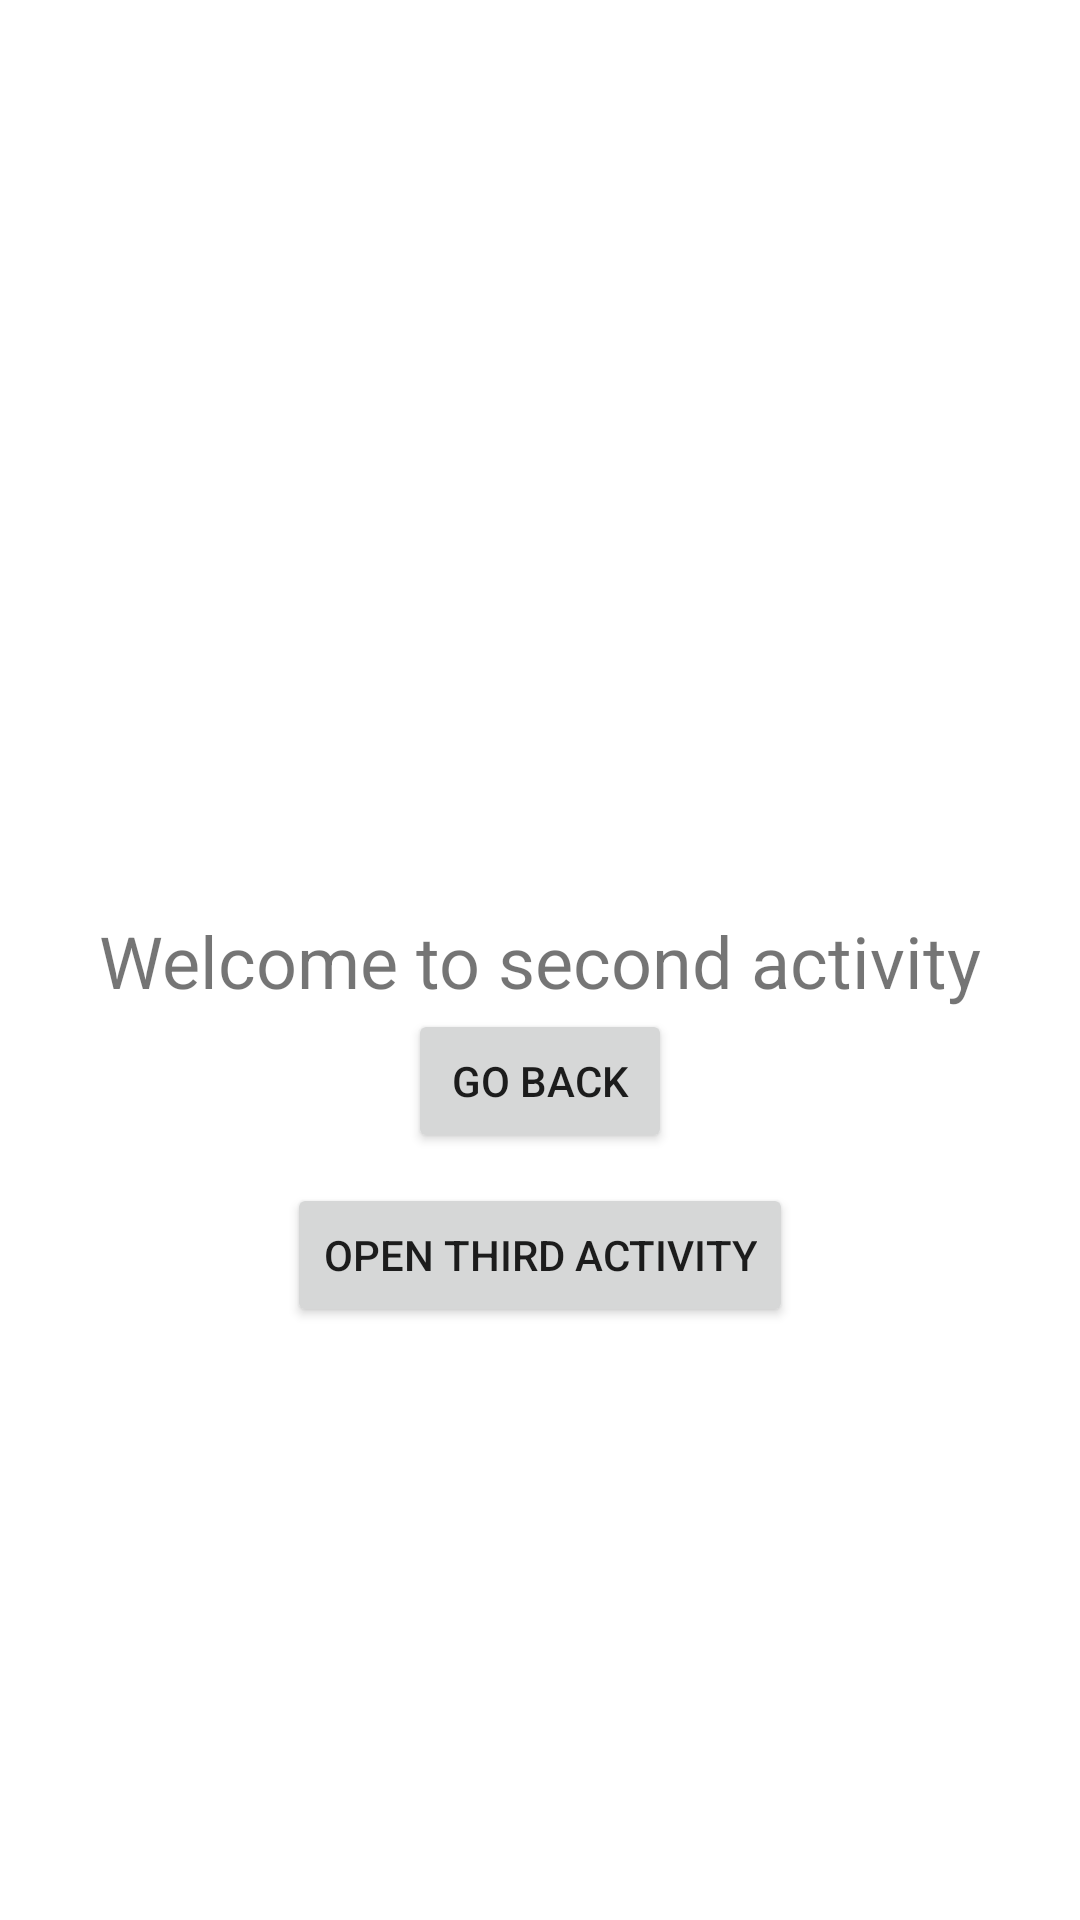

Reconstruct the res/layout file that produces this screen, plus the resources it refers to.
<!-- AndroidManifest.xml: application theme Theme.BasicAndroid -->
<!-- res/layout/activity_second.xml -->
<?xml version="1.0" encoding="utf-8"?>
<androidx.constraintlayout.widget.ConstraintLayout xmlns:android="http://schemas.android.com/apk/res/android"
    xmlns:app="http://schemas.android.com/apk/res-auto"
    xmlns:tools="http://schemas.android.com/tools"
    android:layout_width="match_parent"
    android:layout_height="match_parent">

    <TextView
        android:id="@+id/textView"
        android:layout_width="wrap_content"
        android:layout_height="wrap_content"
        android:text="Welcome to second activity"
        android:textSize="24sp"
        app:layout_constraintBottom_toBottomOf="parent"
        app:layout_constraintEnd_toEndOf="parent"
        app:layout_constraintStart_toStartOf="parent"
        app:layout_constraintTop_toTopOf="parent" />

    <Button
        android:id="@+id/btnBack"
        android:layout_width="wrap_content"
        android:layout_height="wrap_content"
        android:text="Go back"
        app:layout_constraintEnd_toEndOf="parent"
        app:layout_constraintHorizontal_bias="0.5"
        app:layout_constraintStart_toStartOf="parent"
        app:layout_constraintTop_toBottomOf="@+id/textView" />

    <Button
        android:id="@+id/btnOpenThirdActivity"
        android:layout_width="wrap_content"
        android:layout_height="wrap_content"
        android:layout_marginTop="10dp"
        android:text="Open Third Activity"
        app:layout_constraintEnd_toEndOf="parent"
        app:layout_constraintHorizontal_bias="0.5"
        app:layout_constraintStart_toStartOf="parent"
        app:layout_constraintTop_toBottomOf="@+id/btnBack" />
</androidx.constraintlayout.widget.ConstraintLayout>
<!-- resources referenced by this layout -->
<resources>
  <style name="Theme.BasicAndroid" parent="Theme.MaterialComponents.DayNight.DarkActionBar">
          
          <item name="colorPrimary">@color/purple_500</item>
          <item name="colorPrimaryVariant">@color/purple_700</item>
          <item name="colorOnPrimary">@color/white</item>
          
          <item name="colorSecondary">@color/teal_200</item>
          <item name="colorSecondaryVariant">@color/teal_700</item>
          <item name="colorOnSecondary">@color/black</item>
          
          <item name="android:statusBarColor" tools:targetApi="l">?attr/colorPrimaryVariant</item>
          
      </style>
  <!-- not gathered from this repository: default colours our renderer supplied (Android Studio template values) -->
  <color name="purple_500">#FF6200EE</color>
  <color name="purple_700">#FF3700B3</color>
  <color name="teal_200">#FF03DAC5</color>
  <color name="teal_700">#FF018786</color>
  <color name="black">#FF000000</color>
  <color name="white">#FFFFFFFF</color>
</resources>
